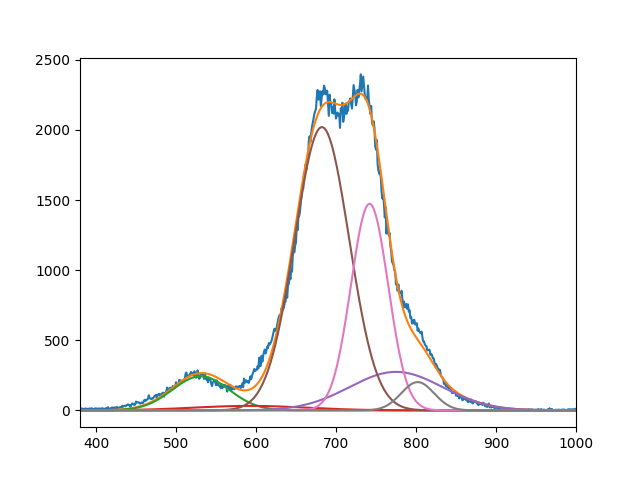

The data file committed next to this chart (first rows):
2.436396868255026220e+02, 3.216043866096634929e+01, 2.019960108176108861e+03, 2.747145747119508314e+02, 1.473228239131224655e+03, 2.018322687609777972e+02
5.309317334589571828e+02, 5.921177290903759740e+02, 6.823596755931127973e+02, 7.749999999999998863e+02, 7.419450272215168525e+02, 8.020815906237966146e+02
4.999999999999999289e+01, 9.999034843292733399e+01, 4.813923795530267569e+01, 8.210072820473439492e+01, 3.290297935212380054e+01, 2.898761164514417032e+01
